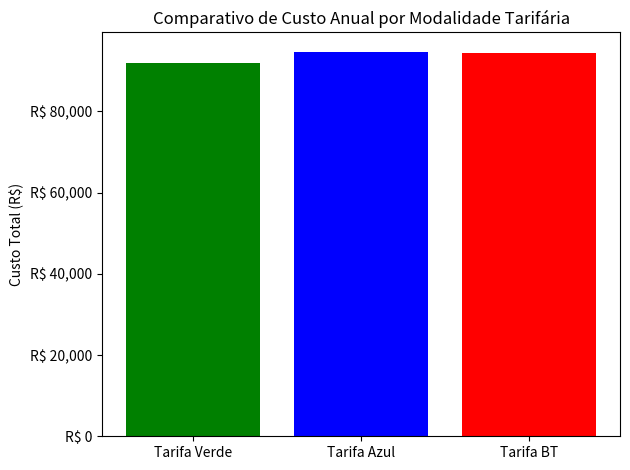
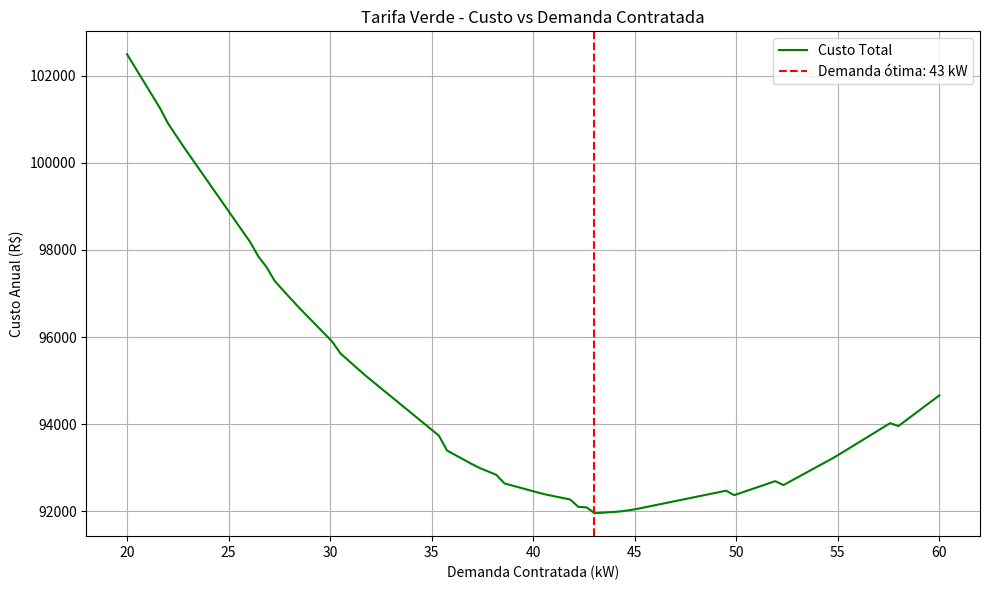
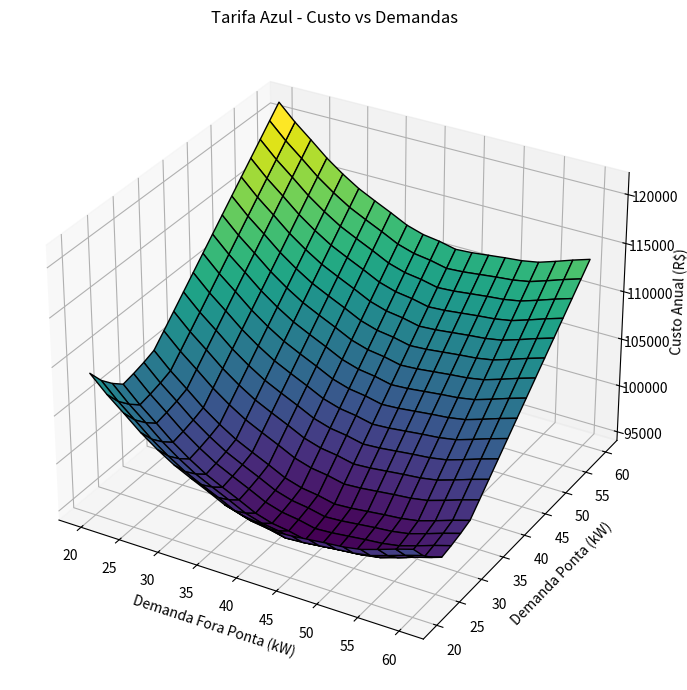
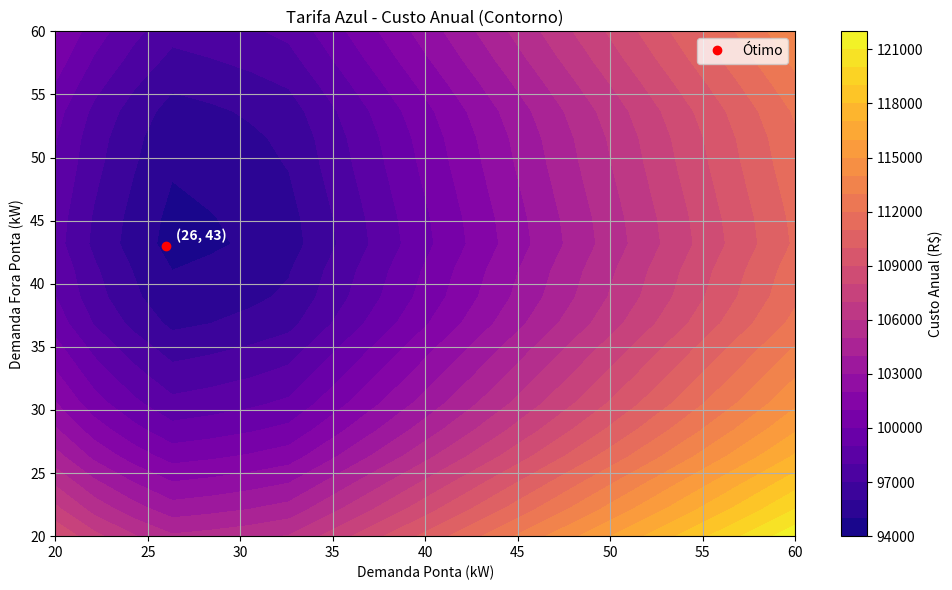

These charts were generated, in order, by the following Python code:
import pandas as pd
import numpy as np
from scipy.optimize import minimize_scalar, minimize
import matplotlib.pyplot as plt
import matplotlib.ticker as mtick
from mpl_toolkits.mplot3d import Axes3D

# Dados de consumo mensal
dados_mensais = [
    {'mes': 'mai/23', 'EAP': 0861.9348, 'EAFP': 08862.0885, 'DMP': 26.1744, 'DMFP': 40.4916, 'ERE': 0.9471, 'DREP': 22.26, 'DREFP': 34.72, 'bandeira': 0.00, 'PIS': 0.61, 'COFINS': 2.81, 'ICMS': 0.00},
    {'mes': 'abr/23', 'EAP': 1093.1625, 'EAFP': 11336.5779, 'DMP': 32.3244, 'DMFP': 52.1028, 'ERE': 0.7995, 'DREP': 29.12, 'DREFP': 46.56, 'bandeira': 0.00, 'PIS': 0.73, 'COFINS': 3.36, 'ICMS': 0.00},
    {'mes': 'mar/23', 'EAP': 1626.6750, 'EAFP': 15570.3363, 'DMP': 32.0784, 'DMFP': 54.8580, 'ERE': 0.0615, 'DREP': 28.38, 'DREFP': 48.13, 'bandeira': 0.00, 'PIS': 0.8, 'COFINS': 3.68, 'ICMS': 0.00},
    {'mes': 'fev/23', 'EAP': 1187.3313, 'EAFP': 13253.7174, 'DMP': 32.9148, 'DMFP': 60.8604, 'ERE': 0.0000, 'DREP': 27.83, 'DREFP': 51.29, 'bandeira': 0.00, 'PIS': 0.82, 'COFINS': 3.76, 'ICMS': 0.00},
    {'mes': 'jan/23', 'EAP': 1133.3712, 'EAFP': 11980.6551, 'DMP': 25.9285, 'DMFP': 44.2800, 'ERE': 0.0000, 'DREP': 26.60, 'DREFP': 38.53, 'bandeira': 0.00, 'PIS': 0.65, 'COFINS': 3.02, 'ICMS': 0.00},
    {'mes': 'dez/22', 'EAP': 1006.8288, 'EAFP': 10516.0326, 'DMP': 27.3552, 'DMFP': 44.9196, 'ERE': 0.0000, 'DREP': 24.40, 'DREFP': 39.08, 'bandeira': 0.00, 'PIS': 0.45, 'COFINS': 2.08, 'ICMS': 0.00},
    {'mes': 'nov/22', 'EAP': 0955.6485, 'EAFP': 10722.2667, 'DMP': 26.7648, 'DMFP': 37.3428, 'ERE': 2.4477, 'DREP': 23.06, 'DREFP': 36.93, 'bandeira': 0.00, 'PIS': 0.46, 'COFINS': 2.1, 'ICMS': 0.00},
    {'mes': 'out/22', 'EAP': 0944.2833, 'EAFP': 10616.0685, 'DMP': 24.1572, 'DMFP': 37.1460, 'ERE': 0.0000, 'DREP': 20.72, 'DREFP': 32.47, 'bandeira': 0.00, 'PIS': 0.94, 'COFINS': 4.33, 'ICMS': 0.00},
    {'mes': 'set/22', 'EAP': 0804.3585, 'EAFP': 07492.0284, 'DMP': 21.8940, 'DMFP': 31.7340, 'ERE': 1.5867, 'DREP': 19.56, 'DREFP': 27.85, 'bandeira': 0.00, 'PIS': 1.3, 'COFINS': 5.99, 'ICMS': 0.00},
    {'mes': 'ago/22', 'EAP': 0856.1907, 'EAFP': 07225.3275, 'DMP': 21.0084, 'DMFP': 27.4536, 'ERE': 1.6728, 'DREP': 15.92, 'DREFP': 25.69, 'bandeira': 0.00, 'PIS': 1.06, 'COFINS': 4.86, 'ICMS': 0.00},
    {'mes': 'jul/22', 'EAP': 0830.9388, 'EAFP': 07851.4221, 'DMP': 19.5816, 'DMFP': 28.4376, 'ERE': 3.0627, 'DREP': 17.21, 'DREFP': 24.78, 'bandeira': 0.00, 'PIS': 0.53, 'COFINS': 2.43, 'ICMS': 0.00},
    {'mes': 'jun/22', 'EAP': 0778.1103, 'EAFP': 06946.1052, 'DMP': 18.1548, 'DMFP': 22.7796, 'ERE': 1.3161, 'DREP': 14.44, 'DREFP': 19.07, 'bandeira': 0.00, 'PIS': 0.51, 'COFINS': 2.35, 'ICMS': 0.00}
]

# Tarifas 
tarifas_verde_mes_a_mes = {
    'mai/23': {'TUSD_ponta': 1.24002, 'TE_ponta': 0.42260, 'TUSD_fora_ponta': 0.13433, 'TE_fora_ponta': 0.26380, 'Demanda': 30.44, 'ERE': 0.27703},
    'abr/23': {'TUSD_ponta': 1.24002, 'TE_ponta': 0.42260, 'TUSD_fora_ponta': 0.13433, 'TE_fora_ponta': 0.26380, 'Demanda': 30.44, 'ERE': 0.27703},
    'mar/23': {'TUSD_ponta': 1.24002, 'TE_ponta': 0.42260, 'TUSD_fora_ponta': 0.13433, 'TE_fora_ponta': 0.26380, 'Demanda': 30.44, 'ERE': 0.27703},
    'fev/23': {'TUSD_ponta': 1.24002, 'TE_ponta': 0.42260, 'TUSD_fora_ponta': 0.13433, 'TE_fora_ponta': 0.26380, 'Demanda': 30.44, 'ERE': 0.27703},
    'jan/23': {'TUSD_ponta': 1.24002, 'TE_ponta': 0.42260, 'TUSD_fora_ponta': 0.13433, 'TE_fora_ponta': 0.26380, 'Demanda': 30.44, 'ERE': 0.27703},
    'dez/22': {'TUSD_ponta': 1.24002, 'TE_ponta': 0.42260, 'TUSD_fora_ponta': 0.13433, 'TE_fora_ponta': 0.26380, 'Demanda': 30.44, 'ERE': 0.27703},
    'nov/22': {'TUSD_ponta': 1.24002, 'TE_ponta': 0.42260, 'TUSD_fora_ponta': 0.13433, 'TE_fora_ponta': 0.26380, 'Demanda': 30.44, 'ERE': 0.27703},
    'out/22': {'TUSD_ponta': 1.24002, 'TE_ponta': 0.42260, 'TUSD_fora_ponta': 0.13433, 'TE_fora_ponta': 0.26380, 'Demanda': 30.44, 'ERE': 0.27703},
    'set/22': {'TUSD_ponta': 1.24002, 'TE_ponta': 0.42260, 'TUSD_fora_ponta': 0.13433, 'TE_fora_ponta': 0.26380, 'Demanda': 30.44, 'ERE': 0.27703},
    'ago/22': {'TUSD_ponta': 1.25223871, 'TE_ponta': 0.42496129, 'TUSD_fora_ponta': 0.12453839, 'TE_fora_ponta': 0.26405548, 'Demanda': 31.02645161, 'ERE': 0.27746161},
    'jul/22': {'TUSD_ponta': 1.30315, 'TE_ponta': 0.4348, 'TUSD_fora_ponta': 0.08374, 'TE_fora_ponta': 0.26512, 'Demanda': 33.47, 'ERE': 0.27926},
    'jun/22': {'TUSD_ponta': 1.30315, 'TE_ponta': 0.4348, 'TUSD_fora_ponta': 0.08374, 'TE_fora_ponta': 0.26512, 'Demanda': 33.47, 'ERE': 0.27926}
}

tarifas_azul_mes_a_mes = {
    'mai/23': {'TUSD_ponta': 0.13, 'TE_ponta': 0.42, 'TUSD_fora_ponta': 0.13, 'TE_fora_ponta': 0.26, 'Demanda_ponta': 45.59, 'Demanda_fora_ponta': 30.44 ,'ERE': 0.28},
    'abr/23': {'TUSD_ponta': 0.13, 'TE_ponta': 0.42, 'TUSD_fora_ponta': 0.13, 'TE_fora_ponta': 0.26, 'Demanda_ponta': 45.59, 'Demanda_fora_ponta': 30.44 ,'ERE': 0.28},
    'mar/23': {'TUSD_ponta': 0.13, 'TE_ponta': 0.42, 'TUSD_fora_ponta': 0.13, 'TE_fora_ponta': 0.26, 'Demanda_ponta': 45.59, 'Demanda_fora_ponta': 30.44 ,'ERE': 0.28},
    'fev/23': {'TUSD_ponta': 0.13, 'TE_ponta': 0.42, 'TUSD_fora_ponta': 0.13, 'TE_fora_ponta': 0.26, 'Demanda_ponta': 45.59, 'Demanda_fora_ponta': 30.44 ,'ERE': 0.28},
    'jan/23': {'TUSD_ponta': 0.13, 'TE_ponta': 0.42, 'TUSD_fora_ponta': 0.13, 'TE_fora_ponta': 0.26, 'Demanda_ponta': 45.59, 'Demanda_fora_ponta': 30.44 ,'ERE': 0.28},
    'dez/22': {'TUSD_ponta': 0.13, 'TE_ponta': 0.42, 'TUSD_fora_ponta': 0.13, 'TE_fora_ponta': 0.26, 'Demanda_ponta': 45.59, 'Demanda_fora_ponta': 30.44 ,'ERE': 0.28},
    'nov/22': {'TUSD_ponta': 0.13, 'TE_ponta': 0.42, 'TUSD_fora_ponta': 0.13, 'TE_fora_ponta': 0.26, 'Demanda_ponta': 45.59, 'Demanda_fora_ponta': 30.44 ,'ERE': 0.28},
    'out/22': {'TUSD_ponta': 0.13, 'TE_ponta': 0.42, 'TUSD_fora_ponta': 0.13, 'TE_fora_ponta': 0.26, 'Demanda_ponta': 45.59, 'Demanda_fora_ponta': 30.44 ,'ERE': 0.28},
    'set/22': {'TUSD_ponta': 0.13, 'TE_ponta': 0.42, 'TUSD_fora_ponta': 0.13, 'TE_fora_ponta': 0.26, 'Demanda_ponta': 45.59, 'Demanda_fora_ponta': 30.44 ,'ERE': 0.28},
    'ago/22': {'TUSD_ponta': 0.12, 'TE_ponta': 0.42, 'TUSD_fora_ponta': 0.12, 'TE_fora_ponta': 0.26, 'Demanda_ponta': 46.48, 'Demanda_fora_ponta': 31.03 ,'ERE': 0.28},
    'jul/22': {'TUSD_ponta': 0.08, 'TE_ponta': 0.46, 'TUSD_fora_ponta': 0.08, 'TE_fora_ponta': 0.29, 'Demanda_ponta': 50.45, 'Demanda_fora_ponta': 18.93 ,'ERE': 0.28},
    'jun/22': {'TUSD_ponta': 0.08, 'TE_ponta': 0.46, 'TUSD_fora_ponta': 0.08, 'TE_fora_ponta': 0.29, 'Demanda_ponta': 50.45, 'Demanda_fora_ponta': 18.93 ,'ERE': 0.28}
}

tarifas_bt_mes_a_mes = {
        'mai/23': {'consumo_unitario': 0.67384, 'ere': 0.27926},
        'abr/23': {'consumo_unitario': 0.67384, 'ere': 0.27926},
        'mar/23': {'consumo_unitario': 0.67384, 'ere': 0.27926},
        'fev/23': {'consumo_unitario': 0.67384, 'ere': 0.27926},
        'jan/23': {'consumo_unitario': 0.67384, 'ere': 0.27926},
        'dez/22': {'consumo_unitario': 0.67384, 'ere': 0.27926},
        'nov/22': {'consumo_unitario': 0.67384, 'ere': 0.27926},
        'out/22': {'consumo_unitario': 0.67384, 'ere': 0.27926},
        'set/22': {'consumo_unitario': 0.67384, 'ere': 0.27926},
        'ago/22': {'consumo_unitario': 0.63911064516129, 'ere': 0.27926},
        'jul/22': {'consumo_unitario': 0.61051, 'ere': 0.26292},
        'jun/22': {'consumo_unitario': 0.61051, 'ere': 0.26292},
    }


# Dados de impostos médios
df = pd.DataFrame(dados_mensais)
media_pis = df['PIS'].mean()
media_cofins = df['COFINS'].mean()

# Funções
def calcular_custo_tarifa_verde(demanda_contratada, media_imp=True):
    total = 0
    for mes in dados_mensais:
        if (media_imp == False):
            tarifas = tarifas_verde_mes_a_mes[mes['mes']]
        else:
            tarifas = tarifas_verde_mes_a_mes['mai/23']
        cp, cfp, dmp, dmfp = mes['EAP'], mes['EAFP'], mes['DMP'], mes['DMFP']
        tusd_ponta = cp * tarifas['TUSD_ponta']
        te_ponta = cp * tarifas['TE_ponta']
        tusd_fora = cfp * tarifas['TUSD_fora_ponta']
        te_fora = cfp * tarifas['TE_fora_ponta']
        demanda = max(dmp, dmfp) * tarifas['Demanda'] if max(dmp, dmfp) > demanda_contratada else demanda_contratada * tarifas['Demanda']
        ultrapassagem = (max(dmp, dmfp) - demanda_contratada) * 2 * tarifas['Demanda'] if (max(dmp, dmfp) - demanda_contratada) > 0.05 * demanda_contratada else 0
        ere = mes['ERE'] * tarifas['ERE']
        subtotal = tusd_ponta + te_ponta + tusd_fora + te_fora + demanda + ultrapassagem + ere
        if (media_imp == False):
            pis = subtotal/((1-(mes['PIS'] + mes['COFINS'] + mes['ICMS'])/100))*mes['PIS']/100
            cofins = subtotal/((1-(mes['PIS'] + mes['COFINS'] + mes['ICMS'])/100))*mes['COFINS']/100
            icms = subtotal/((1-(mes['PIS'] + mes['COFINS'] + mes['ICMS'])/100))*mes['ICMS']/100
        else:
            pis = subtotal/((1-(media_pis + media_cofins + mes['ICMS'])/100))*media_pis/100
            cofins = subtotal/((1-(media_pis + media_cofins + mes['ICMS'])/100))*media_cofins/100
            icms = subtotal/((1-(media_pis + media_cofins + mes['ICMS'])/100))*mes['ICMS']/100

        total += subtotal + pis + cofins + icms
    return total

def calcular_custo_tarifa_azul(x, media_imp=True):
    demanda_p, demanda_fp = x
    total = 0
    for mes in dados_mensais:
        if (media_imp == False):
            tarifas = tarifas_azul_mes_a_mes[mes['mes']]
        else:
            tarifas = tarifas_azul_mes_a_mes['mai/23']
        cp, cfp, dmp, dmfp = mes['EAP'], mes['EAFP'], mes['DMP'], mes['DMFP']
        tusd_ponta = cp * tarifas['TUSD_ponta']
        te_ponta = cp * tarifas['TE_ponta']
        tusd_fora = cfp * tarifas['TUSD_fora_ponta']
        te_fora = cfp * tarifas['TE_fora_ponta']
        demanda_p_val = dmp * tarifas['Demanda_ponta'] if dmp > demanda_p else demanda_p * tarifas['Demanda_ponta']
        demanda_fp_val = dmfp * tarifas['Demanda_fora_ponta'] if dmfp > demanda_fp else demanda_fp * tarifas['Demanda_fora_ponta']
        ultrapassagem_p = (dmp - demanda_p) * 2 * tarifas['Demanda_ponta'] if (dmp - demanda_p) > 0.05 * demanda_p else 0
        ultrapassagem_fp = (dmfp - demanda_fp) * 2 * tarifas['Demanda_fora_ponta'] if (dmfp - demanda_fp) > 0.05 * demanda_fp else 0
        ere = mes['ERE'] * tarifas['ERE']
        subtotal = tusd_ponta + te_ponta + tusd_fora + te_fora + demanda_p_val + demanda_fp_val + ultrapassagem_p + ultrapassagem_fp + ere
        if (media_imp == False):
            pis = subtotal/((1-(mes['PIS'] + mes['COFINS'] + mes['ICMS'])/100))*mes['PIS']/100
            cofins = subtotal/((1-(mes['PIS'] + mes['COFINS'] + mes['ICMS'])/100))*mes['COFINS']/100
            icms = subtotal/((1-(mes['PIS'] + mes['COFINS'] + mes['ICMS'])/100))*mes['ICMS']/100
        else:
            pis = subtotal/((1-(media_pis + media_cofins + mes['ICMS'])/100))*media_pis/100
            cofins = subtotal/((1-(media_pis + media_cofins + mes['ICMS'])/100))*media_cofins/100
            icms = subtotal/((1-(media_pis + media_cofins + mes['ICMS'])/100))*mes['ICMS']/100
        total += subtotal + pis + cofins + icms
    return total

def calcular_custo_tarifa_bt(media_imp=True):
    total = 0
    if (media_imp == False):
        tarifa = tarifas_bt_mes_a_mes[mes['mes']]
    else:
        tarifa = tarifas_bt_mes_a_mes['mai/23']
    for mes in dados_mensais:
        nome_mes = mes['mes']
        consumo_total = mes['EAP'] + mes['EAFP']
        subtotal = consumo_total * tarifa['consumo_unitario'] + mes['ERE'] * tarifa['ere']

        if not media_imp:
            pis = subtotal / (1 - (mes['PIS'] + mes['COFINS'] + mes['ICMS']) / 100) * mes['PIS'] / 100
            cofins = subtotal / (1 - (mes['PIS'] + mes['COFINS'] + mes['ICMS']) / 100) * mes['COFINS'] / 100
            icms = subtotal / (1 - (mes['PIS'] + mes['COFINS'] + mes['ICMS']) / 100) * mes['ICMS'] / 100
        else:
            pis = subtotal / (1 - (media_pis + media_cofins + mes['ICMS']) / 100) * media_pis / 100
            cofins = subtotal / (1 - (media_pis + media_cofins + mes['ICMS']) / 100) * media_cofins / 100
            icms = subtotal / (1 - (media_pis + media_cofins + mes['ICMS']) / 100) * mes['ICMS'] / 100

        total += subtotal + pis + cofins + icms

    return total
custo_bt = calcular_custo_tarifa_bt(media_imp=True)

# total_verde = calcular_custo_tarifa_verde(43,True)
# print(total_verde)
# total_azul = calcular_custo_tarifa_azul([30, 43],True)
# print(total_azul)

# Otimização
resultado_verde = minimize_scalar(calcular_custo_tarifa_verde, bounds=(30, 60), method='bounded')
demanda_verde_otima = round(resultado_verde.x)
custo_verde_minimo = calcular_custo_tarifa_verde(demanda_verde_otima)

resultado_azul = minimize(calcular_custo_tarifa_azul, x0=[30, 30], bounds=[(20, 60), (20, 60)], method='L-BFGS-B')
demanda_p_otima = round(resultado_azul.x[0])
demanda_fp_otima = round(resultado_azul.x[1])
custo_azul_minimo = calcular_custo_tarifa_azul([demanda_p_otima, demanda_fp_otima])

# Gráfico comparativo
labels = ['Tarifa Verde', 'Tarifa Azul', 'Tarifa BT']
custos = [custo_verde_minimo, custo_azul_minimo, custo_bt]

fig, ax = plt.subplots()
ax.bar(labels, custos, color=['green', 'blue', 'red'])
ax.set_title('Comparativo de Custo Anual por Modalidade Tarifária')
ax.set_ylabel('Custo Total (R$)')
ax.yaxis.set_major_formatter(mtick.StrMethodFormatter('R$ {x:,.0f}'))
plt.tight_layout()
# Salva como PNG
output_path = "./custo_modalidade_tarifaria.png"
plt.savefig(output_path)
plt.close()

demanda_range = np.linspace(20, 60, 100)
custos_verde = [calcular_custo_tarifa_verde(d, media_imp=True) for d in demanda_range]
plt.figure(figsize=(10, 6))
plt.plot(demanda_range, custos_verde, label='Custo Total', color='green')
plt.axvline(demanda_verde_otima, color='red', linestyle='--', label=f'Demanda ótima: {demanda_verde_otima} kW')
plt.xlabel('Demanda Contratada (kW)')
plt.ylabel('Custo Anual (R$)')
plt.title('Tarifa Verde - Custo vs Demanda Contratada')
plt.legend()
plt.grid(True)
plt.tight_layout()
plt.savefig("otimizacao_tarifa_verde.png")
plt.close()

# Geração de grade de valores
x = np.linspace(20, 60, 20)  # Demanda ponta
y = np.linspace(20, 60, 20)  # Demanda fora de ponta
X, Y = np.meshgrid(x, y)
Z = np.array([
    [calcular_custo_tarifa_azul([dp, dfp], media_imp=True) for dp in x]
    for dfp in y
])

# Gráfico 3D
fig = plt.figure(figsize=(10, 7))
ax = fig.add_subplot(111, projection='3d')
ax.plot_surface(Y, X, Z, cmap='viridis', edgecolor='k')
ax.set_ylabel('Demanda Ponta (kW)')
ax.set_xlabel('Demanda Fora Ponta (kW)')
ax.set_zlabel('Custo Anual (R$)')
ax.set_title('Tarifa Azul - Custo vs Demandas')
plt.tight_layout()
plt.savefig("otimizacao_tarifa_azul_3d.png")
plt.close()

plt.figure(figsize=(10, 6))
cp = plt.contourf(X, Y, Z, cmap='plasma', levels=30)
plt.colorbar(cp, label='Custo Anual (R$)')
plt.xlabel('Demanda Ponta (kW)')
plt.ylabel('Demanda Fora Ponta (kW)')
plt.title('Tarifa Azul - Custo Anual (Contorno)')

# Ponto ótimo
plt.plot(demanda_p_otima, demanda_fp_otima, 'ro', label='Ótimo')

# Texto com coordenadas (em branco)
plt.text(demanda_p_otima + 0.5, demanda_fp_otima + 0.5,
         f'({demanda_p_otima}, {demanda_fp_otima})',
         color='white', fontsize=10, weight='bold')

plt.legend()
plt.grid(True)
plt.tight_layout()
plt.savefig("otimizacao_tarifa_azul_contorno.png")
plt.close()

# Tabela final
resumo_df = pd.DataFrame({
    'Modalidade': labels,
    'Custo Anual Total (R$)': [round(c, 2) for c in custos],
    'Demanda Contratada': [f'{demanda_verde_otima} kW', f'{demanda_p_otima}/{demanda_fp_otima} kW (ponta/fora)', '-']
})

print(resumo_df)
